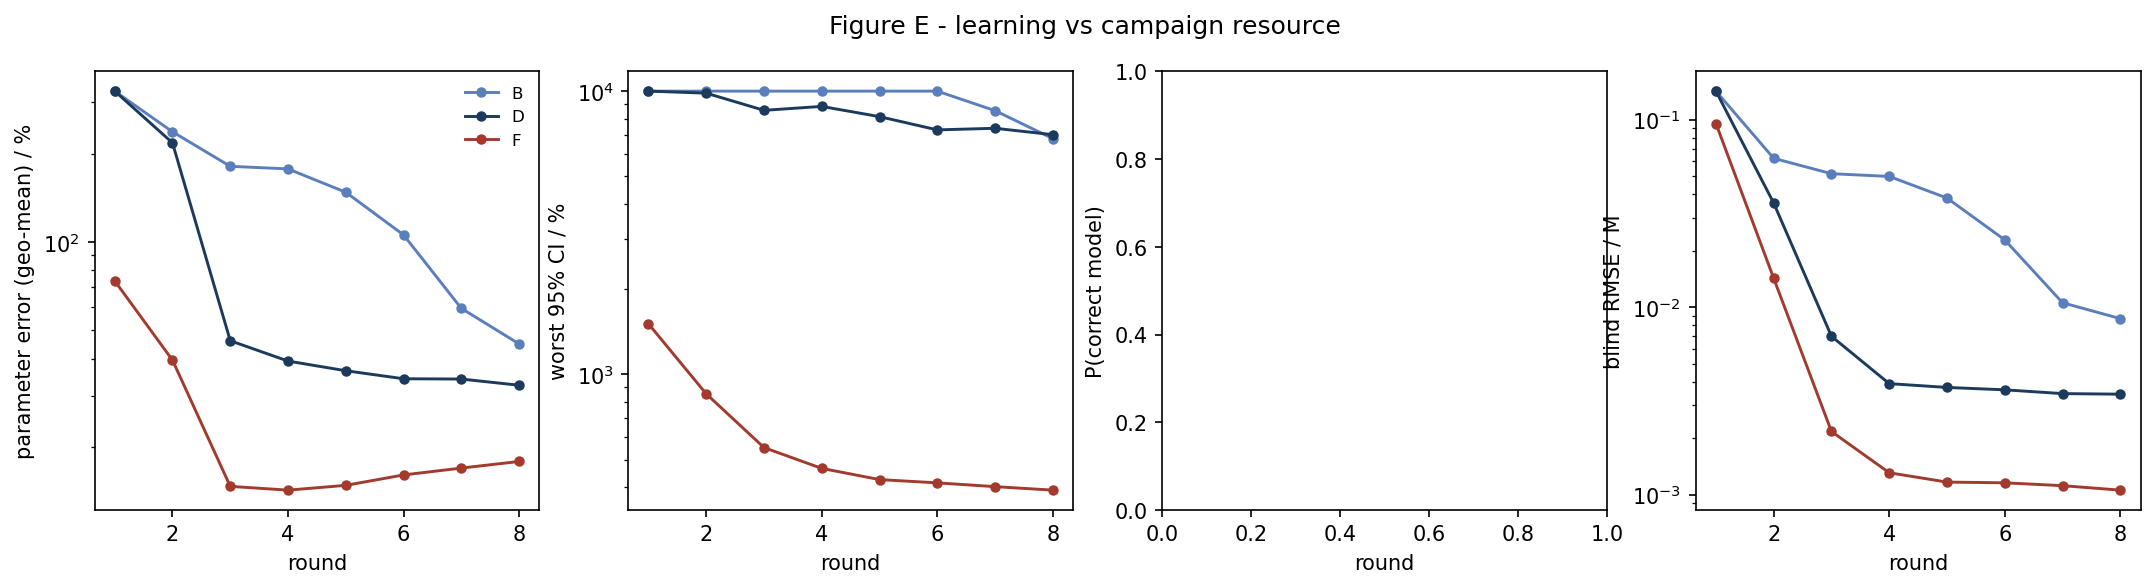

The table this chart was drawn from, first rows:
strategy, round, param_err_pct, max_rel_ci_pct, p_correct, blind_rmse_M
B, 1, 326.2, 10000, nan, 0.1423
B, 2, 237.1, 10000, nan, 0.06234
B, 3, 181, 10000, nan, 0.05161
B, 4, 177.3, 10000, nan, 0.0499
B, 5, 147.7, 10000, nan, 0.03827
B, 6, 105.7, 10000, nan, 0.02287
B, 7, 59.43, 8532, nan, 0.01057
B, 8, 44.97, 6801, nan, 0.008696
D, 1, 326.2, 10000, nan, 0.1423
D, 2, 217.5, 9837, nan, 0.03596
D, 3, 46.1, 8555, nan, 0.006996
D, 4, 39.31, 8833, nan, 0.003911
D, 5, 36.44, 8127, nan, 0.003733
D, 6, 34.22, 7299, nan, 0.003624
D, 7, 34.14, 7394, nan, 0.00346
D, 8, 32.53, 7019, nan, 0.003436
F, 1, 73.7, 1509, nan, 0.09563
F, 2, 39.59, 854.3, nan, 0.01427
F, 3, 14.72, 552, nan, 0.002172
F, 4, 14.29, 466.1, nan, 0.001308
F, 5, 14.84, 425.6, nan, 0.001166
F, 6, 16.1, 414.4, nan, 0.001156
F, 7, 16.99, 401.9, nan, 0.001116
F, 8, 17.89, 390.7, nan, 0.001057
